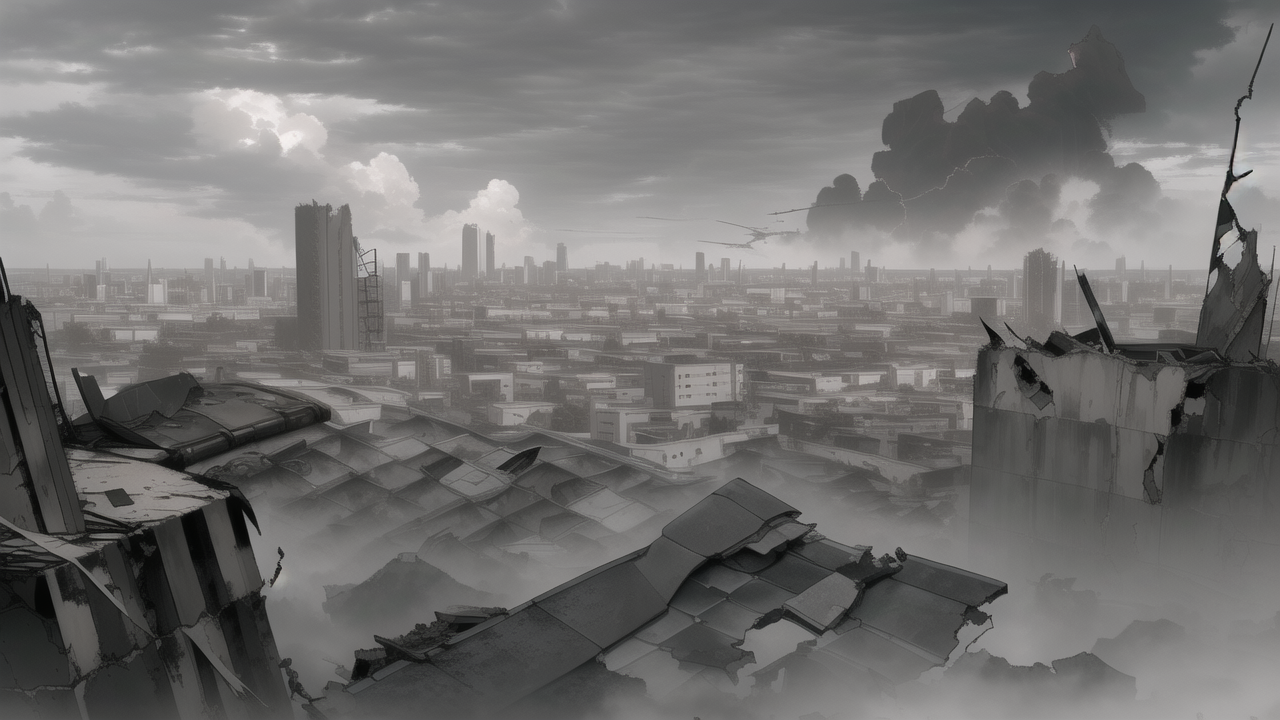
Generation parameters embedded in this image by AUTOMATIC1111 Stable Diffusion web UI or a fork of it (Forge, ...) (PNG 'parameters' text chunk):
masterpiece, high quality, (anime visual novel background:1.2), (rooftop view:1.4), ruined city, (ruins:1.2), (post-apocalyptic:1.2), (destroyed buildings in the distance:1.3), collapsed skyscrapers, abandoned streets, cracked walls, scattered debris, (broken windows framing the view:1.3), (grey skies with heavy clouds:1.3), (desolate atmosphere:1.4), cold wind blowing, 
Negative prompt: disfigured buildings, cheerful atmosphere, vegetation, cluttered, watermarks, low quality, low resolution, blurry background, retro drawing style, misaligned perspectives, unnatural lighting, (person:1.4),( too dark:1.2),( night time:1.1),( too much white:1.1),( no color:1.1)
Steps: 20, Sampler: Euler a, CFG scale: 9, Seed: 3248521101, Size: 640x360, Model hash: 17277fbe68, Model: counterfeitV30_v30, VAE hash: f921fb3f29, VAE: Counterfeit-V2.5.vae.pt, Denoising strength: 0.7, Hires upscale: 2, Hires upscaler: Latent, Version: v1.7.0